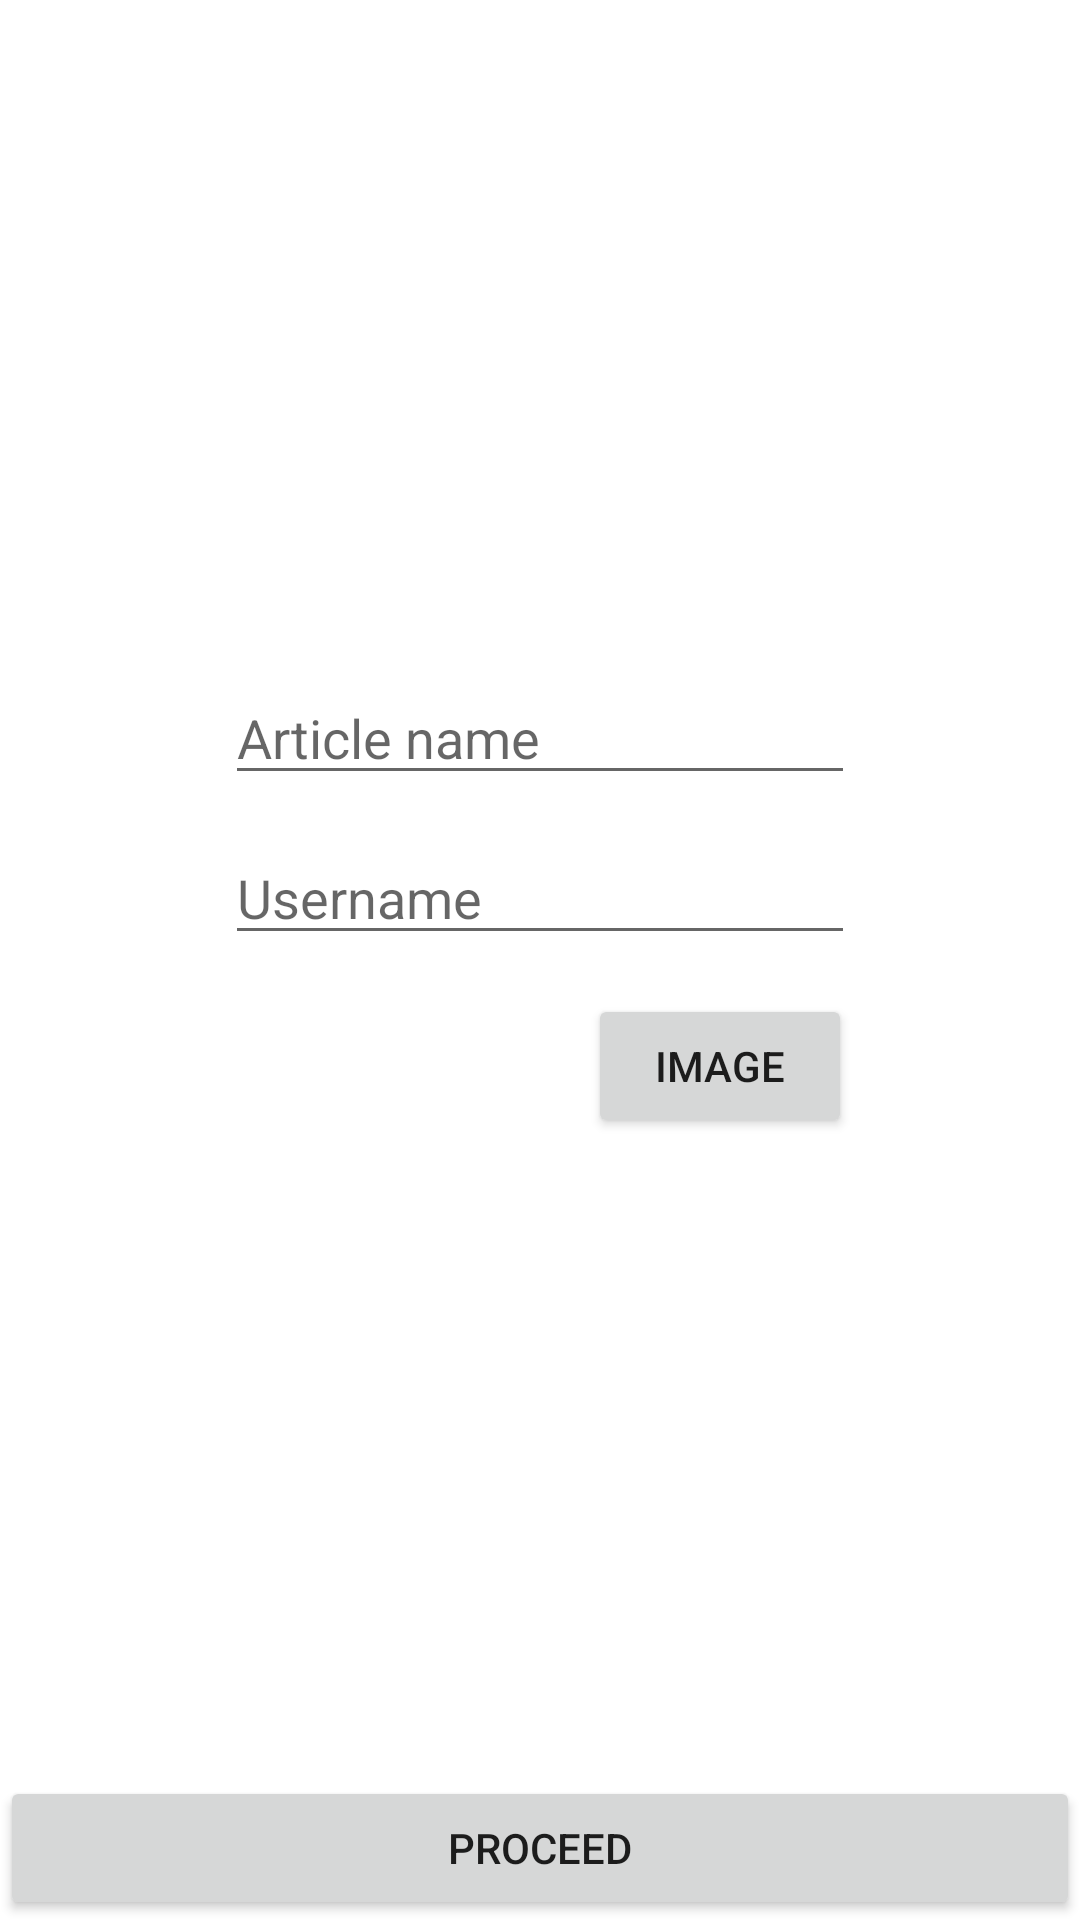

Here is an Android app screen rendered from its layout file. Give the layout XML and the strings, colors and styles it references.
<!-- AndroidManifest.xml: application theme Theme.LuneBlaze -->
<!-- res/layout/activity_main.xml -->
<?xml version="1.0" encoding="utf-8"?>
<androidx.constraintlayout.widget.ConstraintLayout xmlns:android="http://schemas.android.com/apk/res/android"
    xmlns:app="http://schemas.android.com/apk/res-auto"
    xmlns:tools="http://schemas.android.com/tools"
    android:layout_width="match_parent"
    android:layout_height="match_parent"
    tools:context=".MainActivity">

    <androidx.constraintlayout.widget.ConstraintLayout
        android:layout_width="wrap_content"
        android:layout_height="wrap_content"
        app:layout_constraintBottom_toTopOf="@+id/proceed"
        app:layout_constraintEnd_toEndOf="parent"
        app:layout_constraintHorizontal_bias="0.5"
        app:layout_constraintStart_toStartOf="parent"
        app:layout_constraintTop_toTopOf="parent">

        <EditText
            android:id="@+id/etUserName"
            android:layout_width="wrap_content"
            android:layout_height="wrap_content"
            android:layout_marginTop="12dp"
            android:ems="10"
            android:hint="Username"
            android:inputType="textPersonName"
            app:layout_constraintEnd_toEndOf="@+id/etArtName"
            app:layout_constraintStart_toStartOf="@+id/etArtName"
            app:layout_constraintTop_toBottomOf="@+id/etArtName" />

        <EditText
            android:id="@+id/etArtName"
            android:layout_width="wrap_content"
            android:layout_height="wrap_content"
            android:layout_marginTop="12dp"
            android:ems="10"
            android:hint="Article name"
            android:inputType="textPersonName"
            app:layout_constraintStart_toStartOf="parent"
            app:layout_constraintTop_toTopOf="parent" />

        <Button
            android:id="@+id/selectBtn"
            android:layout_width="wrap_content"
            android:layout_height="wrap_content"
            android:layout_marginEnd="1dp"
            android:text="Image"
            app:layout_constraintBottom_toBottomOf="@+id/imageView"
            app:layout_constraintEnd_toEndOf="parent"
            app:layout_constraintTop_toTopOf="@+id/imageView" />

        <ImageView
            android:id="@+id/imageView"
            android:layout_width="50dp"
            android:layout_height="50dp"
            android:layout_marginTop="12dp"
            app:layout_constraintEnd_toStartOf="@+id/selectBtn"
            app:layout_constraintStart_toStartOf="@+id/etUserName"
            app:layout_constraintTop_toBottomOf="@+id/etUserName" />

    </androidx.constraintlayout.widget.ConstraintLayout>

    <Button
        android:id="@+id/proceed"
        android:layout_width="0dp"
        android:layout_height="wrap_content"
        android:text="Proceed"
        app:layout_constraintBottom_toBottomOf="parent"
        app:layout_constraintEnd_toEndOf="parent"
        app:layout_constraintStart_toStartOf="parent" />
</androidx.constraintlayout.widget.ConstraintLayout>
<!-- resources referenced by this layout -->
<resources>
  <style name="Theme.LuneBlaze" parent="Theme.MaterialComponents.DayNight.DarkActionBar">
          
          <item name="colorPrimary">@color/purple_500</item>
          <item name="colorPrimaryVariant">@color/purple_700</item>
          <item name="colorOnPrimary">@color/white</item>
          
          <item name="colorSecondary">@color/teal_200</item>
          <item name="colorSecondaryVariant">@color/teal_700</item>
          <item name="colorOnSecondary">@color/black</item>
          
          <item name="android:statusBarColor" tools:targetApi="l">?attr/colorPrimaryVariant</item>
          
      </style>
  <color name="purple_500">#FF6200EE</color>
  <color name="purple_700">#FF3700B3</color>
  <color name="white">#FFFFFFFF</color>
  <color name="teal_200">#FF03DAC5</color>
  <color name="teal_700">#FF018786</color>
  <color name="black">#FF000000</color>
</resources>
